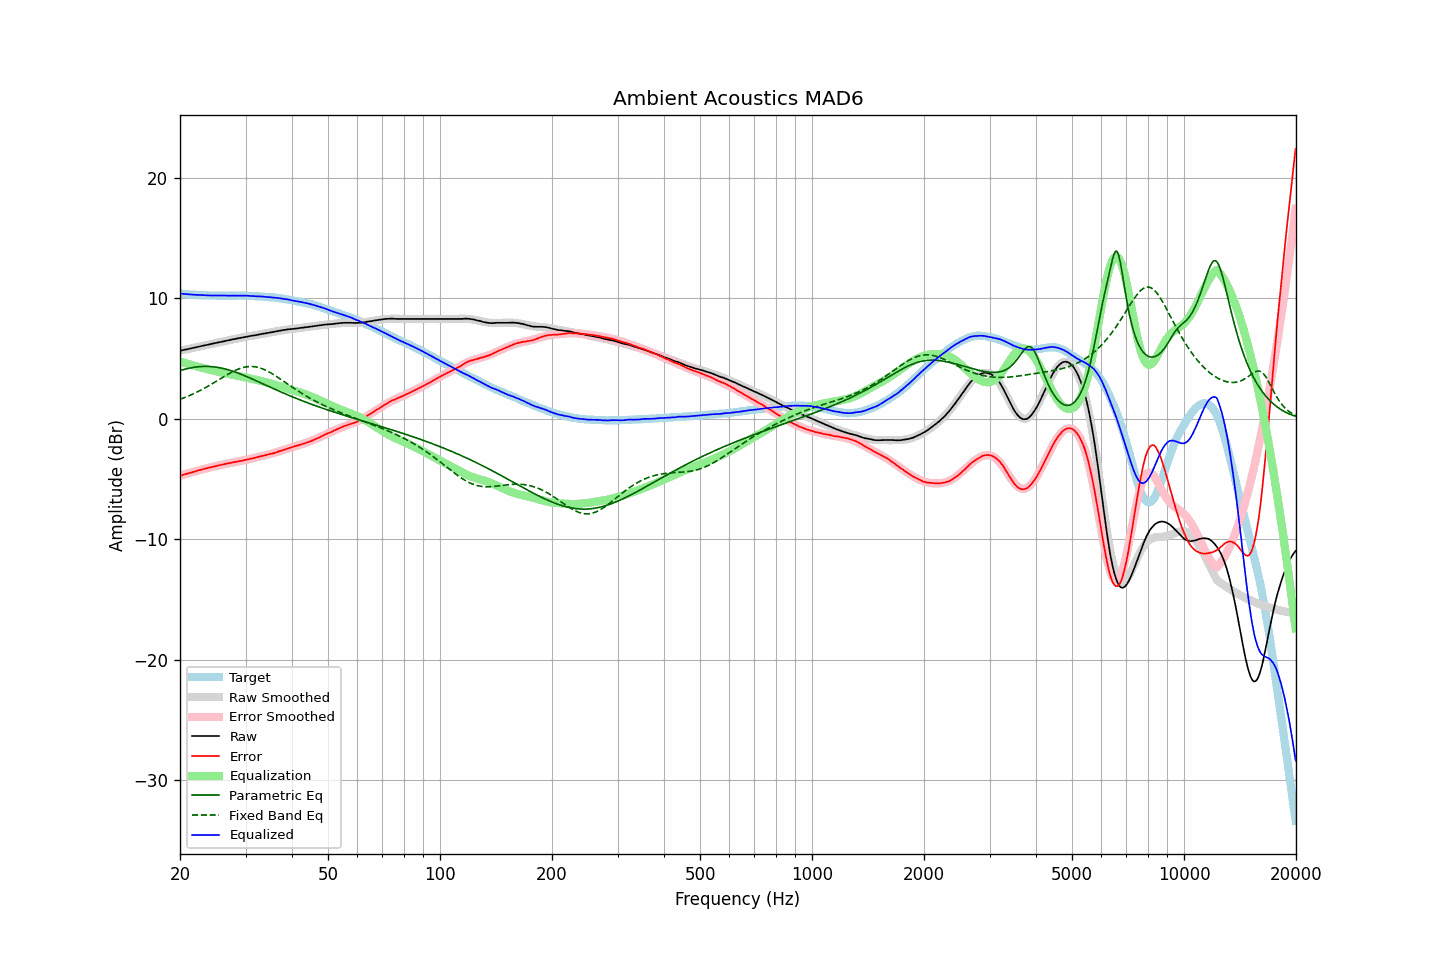

The table this chart was drawn from, first rows:
frequency, raw, error, smoothed, error_smoothed, equalization, parametric_eq, fixed_band_eq, equalized_raw, equalized_smoothed, target
20.00, 5.64, -4.75, 5.64, -4.75, 4.75, 3.99, 1.61, 10.39, 10.39, 10.38
20.20, 5.67, -4.70, 5.67, -4.71, 4.71, 4.03, 1.66, 10.38, 10.37, 10.37
20.40, 5.70, -4.66, 5.70, -4.66, 4.66, 4.07, 1.71, 10.36, 10.36, 10.36
20.61, 5.73, -4.62, 5.73, -4.62, 4.62, 4.10, 1.76, 10.35, 10.35, 10.35
20.81, 5.75, -4.58, 5.75, -4.58, 4.58, 4.14, 1.81, 10.33, 10.34, 10.33
21.02, 5.78, -4.54, 5.78, -4.54, 4.54, 4.17, 1.87, 10.32, 10.33, 10.32
21.23, 5.81, -4.50, 5.81, -4.50, 4.50, 4.20, 1.93, 10.31, 10.32, 10.31
21.44, 5.84, -4.48, 5.84, -4.46, 4.46, 4.22, 1.99, 10.30, 10.31, 10.32
21.66, 5.87, -4.43, 5.87, -4.43, 4.43, 4.25, 2.05, 10.29, 10.30, 10.30
21.87, 5.90, -4.40, 5.90, -4.39, 4.39, 4.27, 2.11, 10.29, 10.29, 10.30
22.09, 5.93, -4.35, 5.93, -4.35, 4.35, 4.29, 2.17, 10.28, 10.28, 10.28
22.31, 5.96, -4.31, 5.96, -4.31, 4.31, 4.30, 2.24, 10.27, 10.27, 10.27
22.54, 5.99, -4.27, 5.99, -4.28, 4.28, 4.32, 2.30, 10.27, 10.27, 10.26
22.76, 6.02, -4.24, 6.02, -4.24, 4.24, 4.33, 2.37, 10.26, 10.26, 10.26
22.99, 6.05, -4.20, 6.05, -4.21, 4.21, 4.34, 2.44, 10.26, 10.25, 10.25
23.22, 6.08, -4.16, 6.08, -4.17, 4.17, 4.34, 2.51, 10.25, 10.25, 10.24
23.45, 6.10, -4.15, 6.10, -4.14, 4.14, 4.34, 2.59, 10.24, 10.24, 10.25
23.69, 6.13, -4.11, 6.13, -4.11, 4.11, 4.34, 2.66, 10.23, 10.24, 10.24
23.92, 6.16, -4.07, 6.16, -4.07, 4.07, 4.34, 2.74, 10.23, 10.23, 10.23
24.16, 6.19, -4.04, 6.19, -4.04, 4.04, 4.33, 2.82, 10.23, 10.23, 10.23
24.40, 6.22, -4.01, 6.22, -4.01, 4.01, 4.32, 2.90, 10.23, 10.23, 10.23
24.65, 6.25, -3.98, 6.25, -3.98, 3.98, 4.30, 2.98, 10.23, 10.23, 10.23
24.89, 6.28, -3.95, 6.28, -3.95, 3.95, 4.29, 3.06, 10.23, 10.22, 10.23
25.14, 6.31, -3.91, 6.31, -3.92, 3.92, 4.27, 3.14, 10.23, 10.22, 10.22
25.39, 6.33, -3.89, 6.33, -3.89, 3.89, 4.25, 3.22, 10.22, 10.22, 10.22
25.65, 6.36, -3.86, 6.36, -3.86, 3.86, 4.22, 3.30, 10.21, 10.22, 10.21
25.91, 6.39, -3.82, 6.39, -3.82, 3.82, 4.19, 3.38, 10.21, 10.22, 10.21
26.16, 6.42, -3.80, 6.42, -3.79, 3.79, 4.16, 3.46, 10.21, 10.22, 10.22
26.43, 6.45, -3.77, 6.45, -3.77, 3.77, 4.13, 3.54, 10.22, 10.22, 10.22
26.69, 6.48, -3.74, 6.48, -3.74, 3.74, 4.10, 3.62, 10.22, 10.22, 10.22
26.96, 6.51, -3.70, 6.50, -3.71, 3.71, 4.06, 3.70, 10.22, 10.21, 10.21
27.23, 6.53, -3.68, 6.53, -3.68, 3.68, 4.02, 3.78, 10.21, 10.22, 10.21
27.50, 6.56, -3.65, 6.56, -3.66, 3.66, 3.98, 3.85, 10.22, 10.22, 10.21
27.77, 6.59, -3.63, 6.59, -3.63, 3.63, 3.93, 3.92, 10.22, 10.22, 10.22
28.05, 6.61, -3.60, 6.61, -3.61, 3.61, 3.89, 3.98, 10.21, 10.22, 10.21
28.33, 6.64, -3.58, 6.64, -3.58, 3.58, 3.84, 4.04, 10.22, 10.22, 10.22
28.62, 6.67, -3.55, 6.67, -3.55, 3.55, 3.79, 4.10, 10.22, 10.22, 10.22
28.90, 6.69, -3.54, 6.69, -3.53, 3.53, 3.74, 4.15, 10.21, 10.22, 10.23
29.19, 6.72, -3.50, 6.72, -3.50, 3.50, 3.69, 4.20, 10.22, 10.22, 10.22
29.48, 6.74, -3.48, 6.74, -3.47, 3.47, 3.63, 4.24, 10.21, 10.21, 10.22
29.78, 6.77, -3.45, 6.77, -3.44, 3.44, 3.58, 4.27, 10.21, 10.21, 10.22
30.08, 6.80, -3.41, 6.79, -3.42, 3.42, 3.52, 4.30, 10.21, 10.21, 10.21
30.38, 6.82, -3.38, 6.82, -3.39, 3.39, 3.47, 4.32, 10.21, 10.20, 10.20
30.68, 6.84, -3.36, 6.84, -3.36, 3.36, 3.41, 4.33, 10.20, 10.20, 10.19
30.99, 6.87, -3.32, 6.87, -3.33, 3.33, 3.35, 4.33, 10.20, 10.19, 10.19
31.30, 6.89, -3.30, 6.89, -3.30, 3.30, 3.29, 4.33, 10.18, 10.19, 10.19
31.61, 6.91, -3.27, 6.91, -3.26, 3.26, 3.23, 4.32, 10.17, 10.18, 10.18
31.93, 6.93, -3.23, 6.94, -3.23, 3.23, 3.17, 4.30, 10.16, 10.17, 10.16
32.24, 6.96, -3.20, 6.96, -3.20, 3.20, 3.11, 4.27, 10.16, 10.16, 10.16
32.57, 6.99, -3.16, 6.99, -3.17, 3.17, 3.05, 4.24, 10.16, 10.15, 10.15
32.89, 7.01, -3.13, 7.01, -3.14, 3.14, 2.99, 4.20, 10.15, 10.15, 10.14
33.22, 7.04, -3.10, 7.03, -3.10, 3.10, 2.93, 4.15, 10.14, 10.14, 10.14
33.55, 7.06, -3.07, 7.06, -3.07, 3.07, 2.87, 4.10, 10.13, 10.13, 10.13
33.89, 7.08, -3.04, 7.08, -3.04, 3.04, 2.81, 4.04, 10.12, 10.12, 10.12
34.23, 7.11, -2.99, 7.11, -3.01, 3.01, 2.75, 3.98, 10.11, 10.11, 10.10
34.57, 7.13, -2.97, 7.13, -2.97, 2.97, 2.68, 3.91, 10.10, 10.10, 10.10
34.92, 7.15, -2.93, 7.16, -2.93, 2.93, 2.62, 3.83, 10.08, 10.09, 10.08
35.27, 7.18, -2.91, 7.18, -2.90, 2.90, 2.56, 3.76, 10.08, 10.08, 10.09
35.62, 7.20, -2.87, 7.21, -2.86, 2.86, 2.50, 3.68, 10.06, 10.07, 10.07
35.97, 7.23, -2.83, 7.23, -2.82, 2.82, 2.44, 3.59, 10.05, 10.05, 10.06
... 635 more rows
